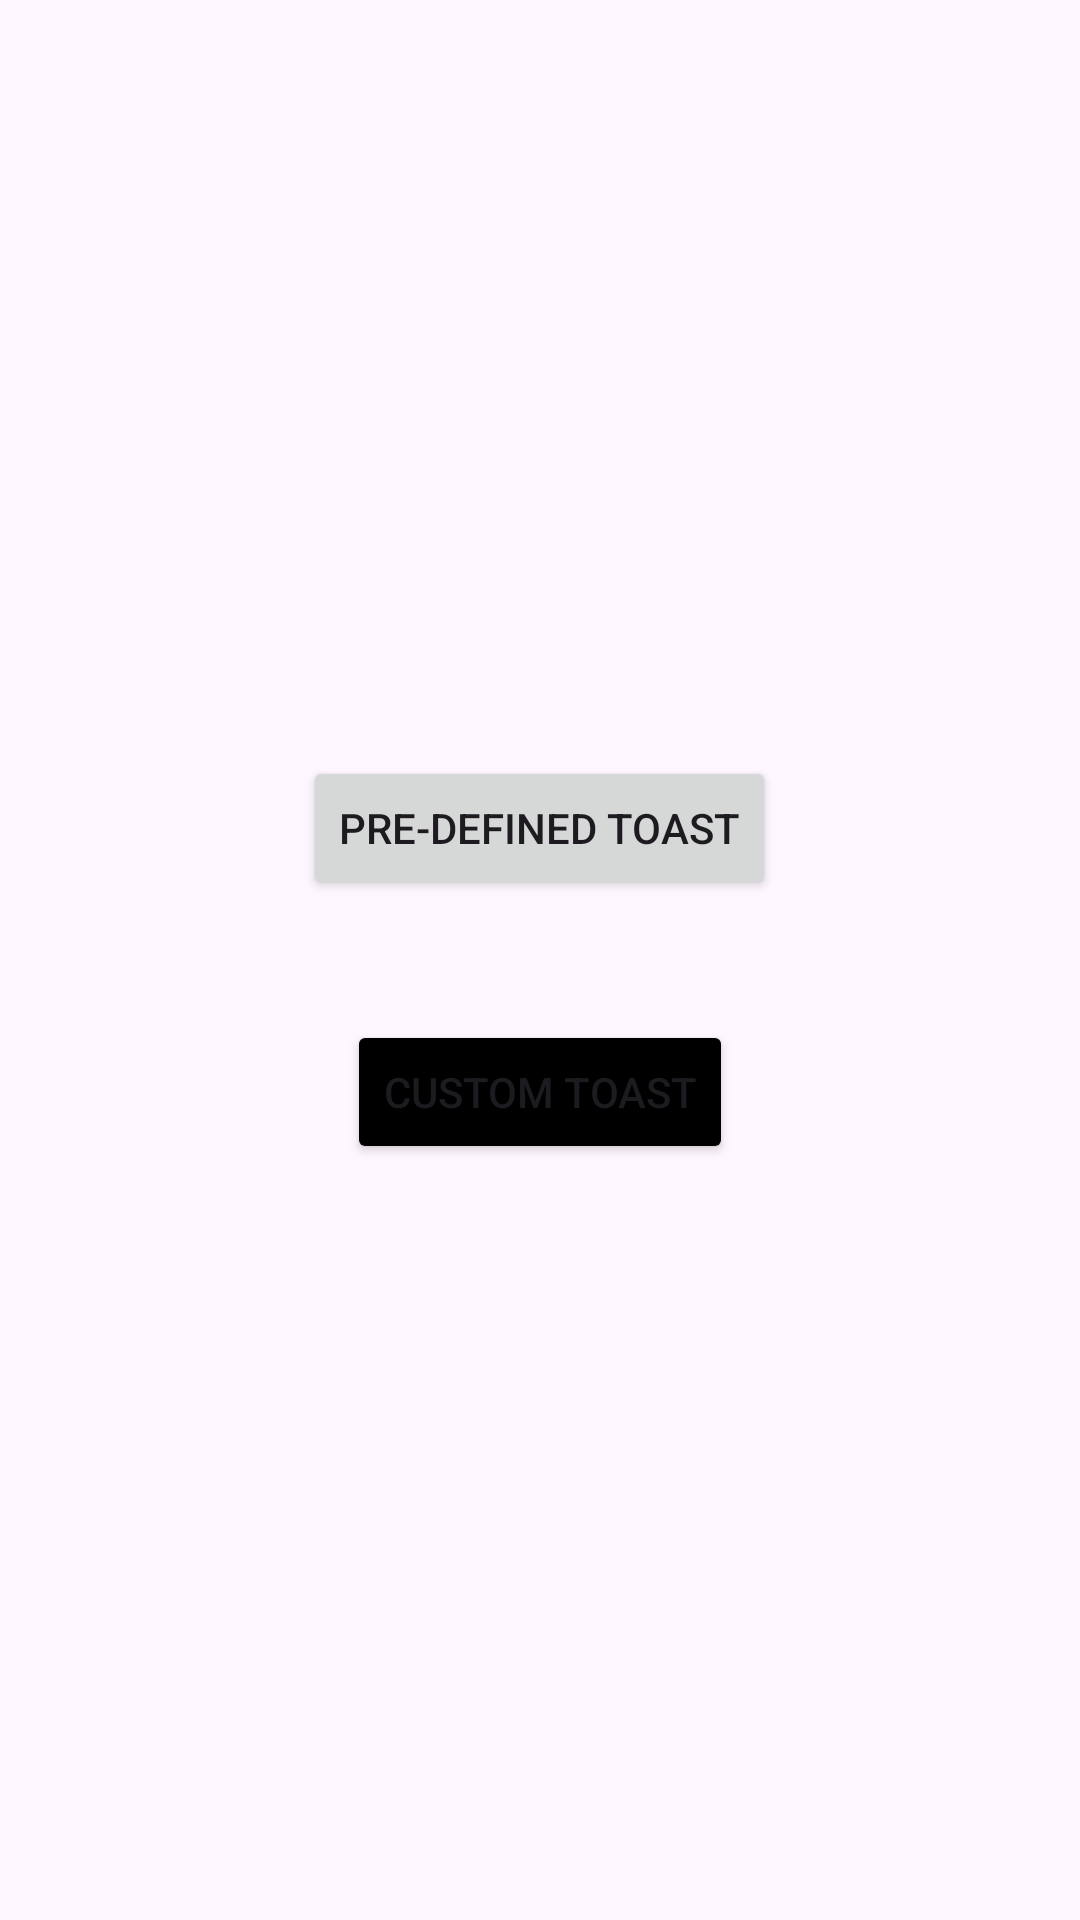

Layout XML and referenced resources for this Android screen:
<!-- AndroidManifest.xml: application theme Theme.XMLUIPARTONE -->
<!-- res/layout/activity_all_toast_view_examples.xml -->
<?xml version="1.0" encoding="utf-8"?>
<LinearLayout xmlns:android="http://schemas.android.com/apk/res/android"
    xmlns:app="http://schemas.android.com/apk/res-auto"
    xmlns:tools="http://schemas.android.com/tools"
    android:id="@+id/main"
    android:layout_width="match_parent"
    android:layout_height="match_parent"
    android:orientation="vertical"
    android:gravity="center"
    tools:context=".views.toast_view.AllToastViewExamples">

    <Button
        android:layout_width="wrap_content"
        android:layout_height="wrap_content"
        android:text="pre-defined Toast"
        android:id="@+id/btn_pre_toast"
        />

    <Button
        android:layout_width="wrap_content"
        android:layout_height="wrap_content"
        android:layout_marginTop="40dp"
        android:text="Custom Toast"
        android:backgroundTint="@color/black"
        android:id="@+id/btn_custom_toast"
        />


</LinearLayout>
<!-- resources referenced by this layout -->
<resources>
  <color name="black">#FF000000</color>
  <style name="Theme.XMLUIPARTONE" parent="Theme.Material3.DayNight.NoActionBar">
          
          <item name="colorPrimary">@color/purple_500</item>
          <item name="colorPrimaryVariant">@color/purple_700</item>
          <item name="colorOnPrimary">@color/white</item>
          
          <item name="colorSecondary">@color/teal_200</item>
          <item name="colorSecondaryVariant">@color/teal_700</item>
          <item name="colorOnSecondary">@color/black</item>
          
          <item name="android:statusBarColor">?attr/colorPrimaryVariant</item>
          
      </style>
  <color name="purple_500">#FF6200EE</color>
  <color name="purple_700">#FF3700B3</color>
  <color name="white">#FFFFFFFF</color>
  <color name="teal_200">#FF03DAC5</color>
  <color name="teal_700">#FF018786</color>
</resources>
